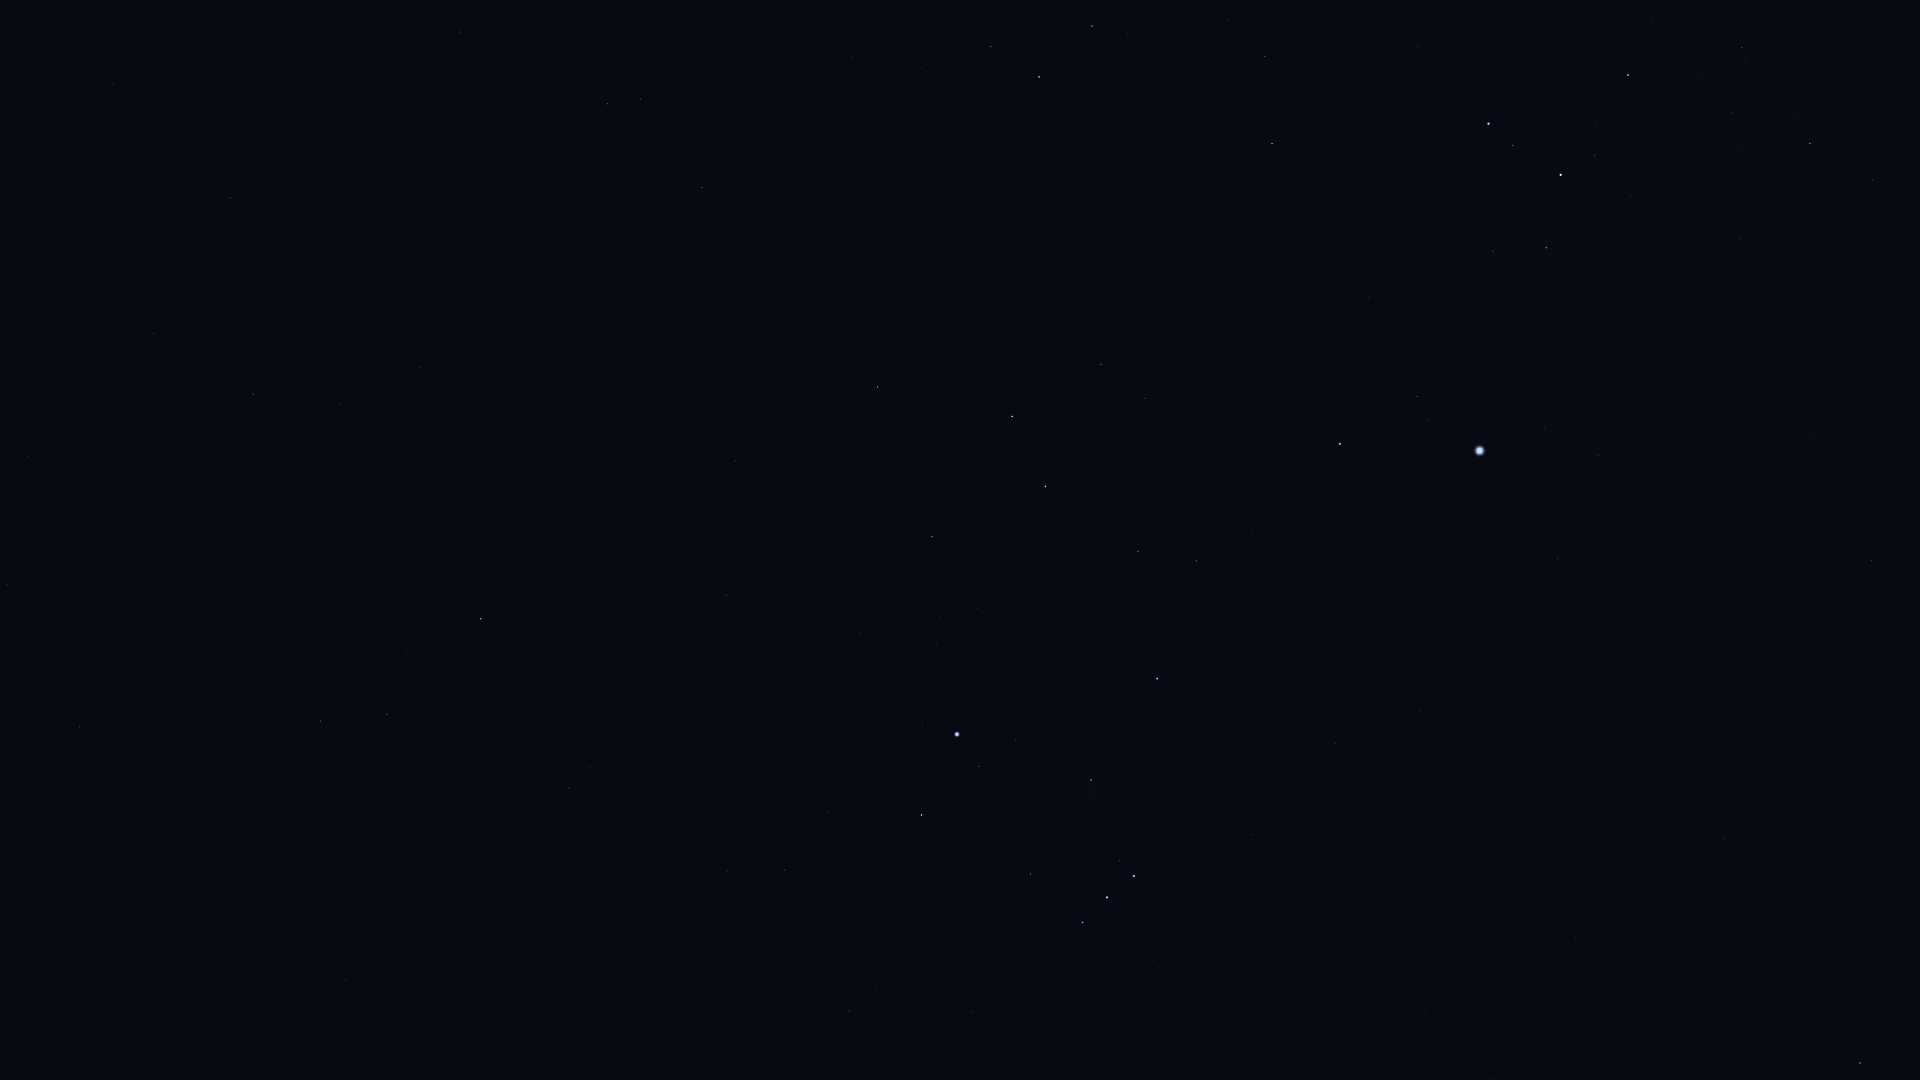

Source data for this figure (header and first rows):
Star_ID, Name, X, Y
12843, HIP 12843, 28, 456
12961, Koeia, 55, 335
13147, HIP 13147, 113, 84
15474, Angetenar, 74, 395
13701, Azha, 79, 727
13993, Ayeyarwady, 131, 407
14146, HIP 14146, 154, 334
14879, Dalim, 230, 198
15197, Zibal, 208, 735
15578, Intan, 297, 79
16537, Ran, 320, 721
16611, HIP 16611, 340, 404
17378, Rana, 387, 714
17651, HIP 17651, 420, 367
17874, HIP 17874, 460, 32
18543, Zaurak, 481, 619
19587, Beid, 569, 788
19849, Keid, 590, 767
21248, Beemim, 640, 99
21109, Hoggar, 707, 1075
21393, Theemin, 702, 188
21444, HIP 21444, 727, 871
21594, Sceptrum, 726, 595
21861, HIP 21861, 735, 19
22109, HIP 22109, 785, 870
22491, Mouhoun, 788, 342
22701, HIP 22701, 828, 812
22730, HIP 22730, 844, 1013
23685, HIP 23685, 877, 387
23875, Cursa, 921, 815
24244, HIP 24244, 936, 644
24305, HIP 24305, 932, 537
24327, HIP 24327, 940, 617
24436, Rigel, 957, 734
24845, HIP 24845, 977, 608
24873, HIP 24873, 982, 630
25606, Nihal, 1012, 416
25859, HIP 25859, 991, 47
25930, Mintaka, 1082, 923
25985, Arneb, 1045, 486
26241, Hatysa, 1091, 780
26311, Alnilam, 1107, 897
26634, Phact, 1039, 77
26727, Alnitak, 1134, 876
27288, HIP 27288, 1138, 551
27366, Saiph, 1157, 679
27628, Wazn, 1092, 26
28103, HIP 28103, 1196, 561
28199, HIP 28199, 1128, 33
28910, HIP 28910, 1252, 534
29550, Amadioha, 1236, 155
29651, HIP 29651, 1335, 743
30122, Furud, 1272, 144
30277, HIP 30277, 1265, 57
30324, Mirzam, 1340, 444
30419, HIP 30419, 1425, 1014
30867, HIP 30867, 1420, 712
31216, HIP 31216, 1493, 1079
31416, HIP 31416, 1389, 305
31592, HIP 31592, 1417, 397
... 17 more rows
